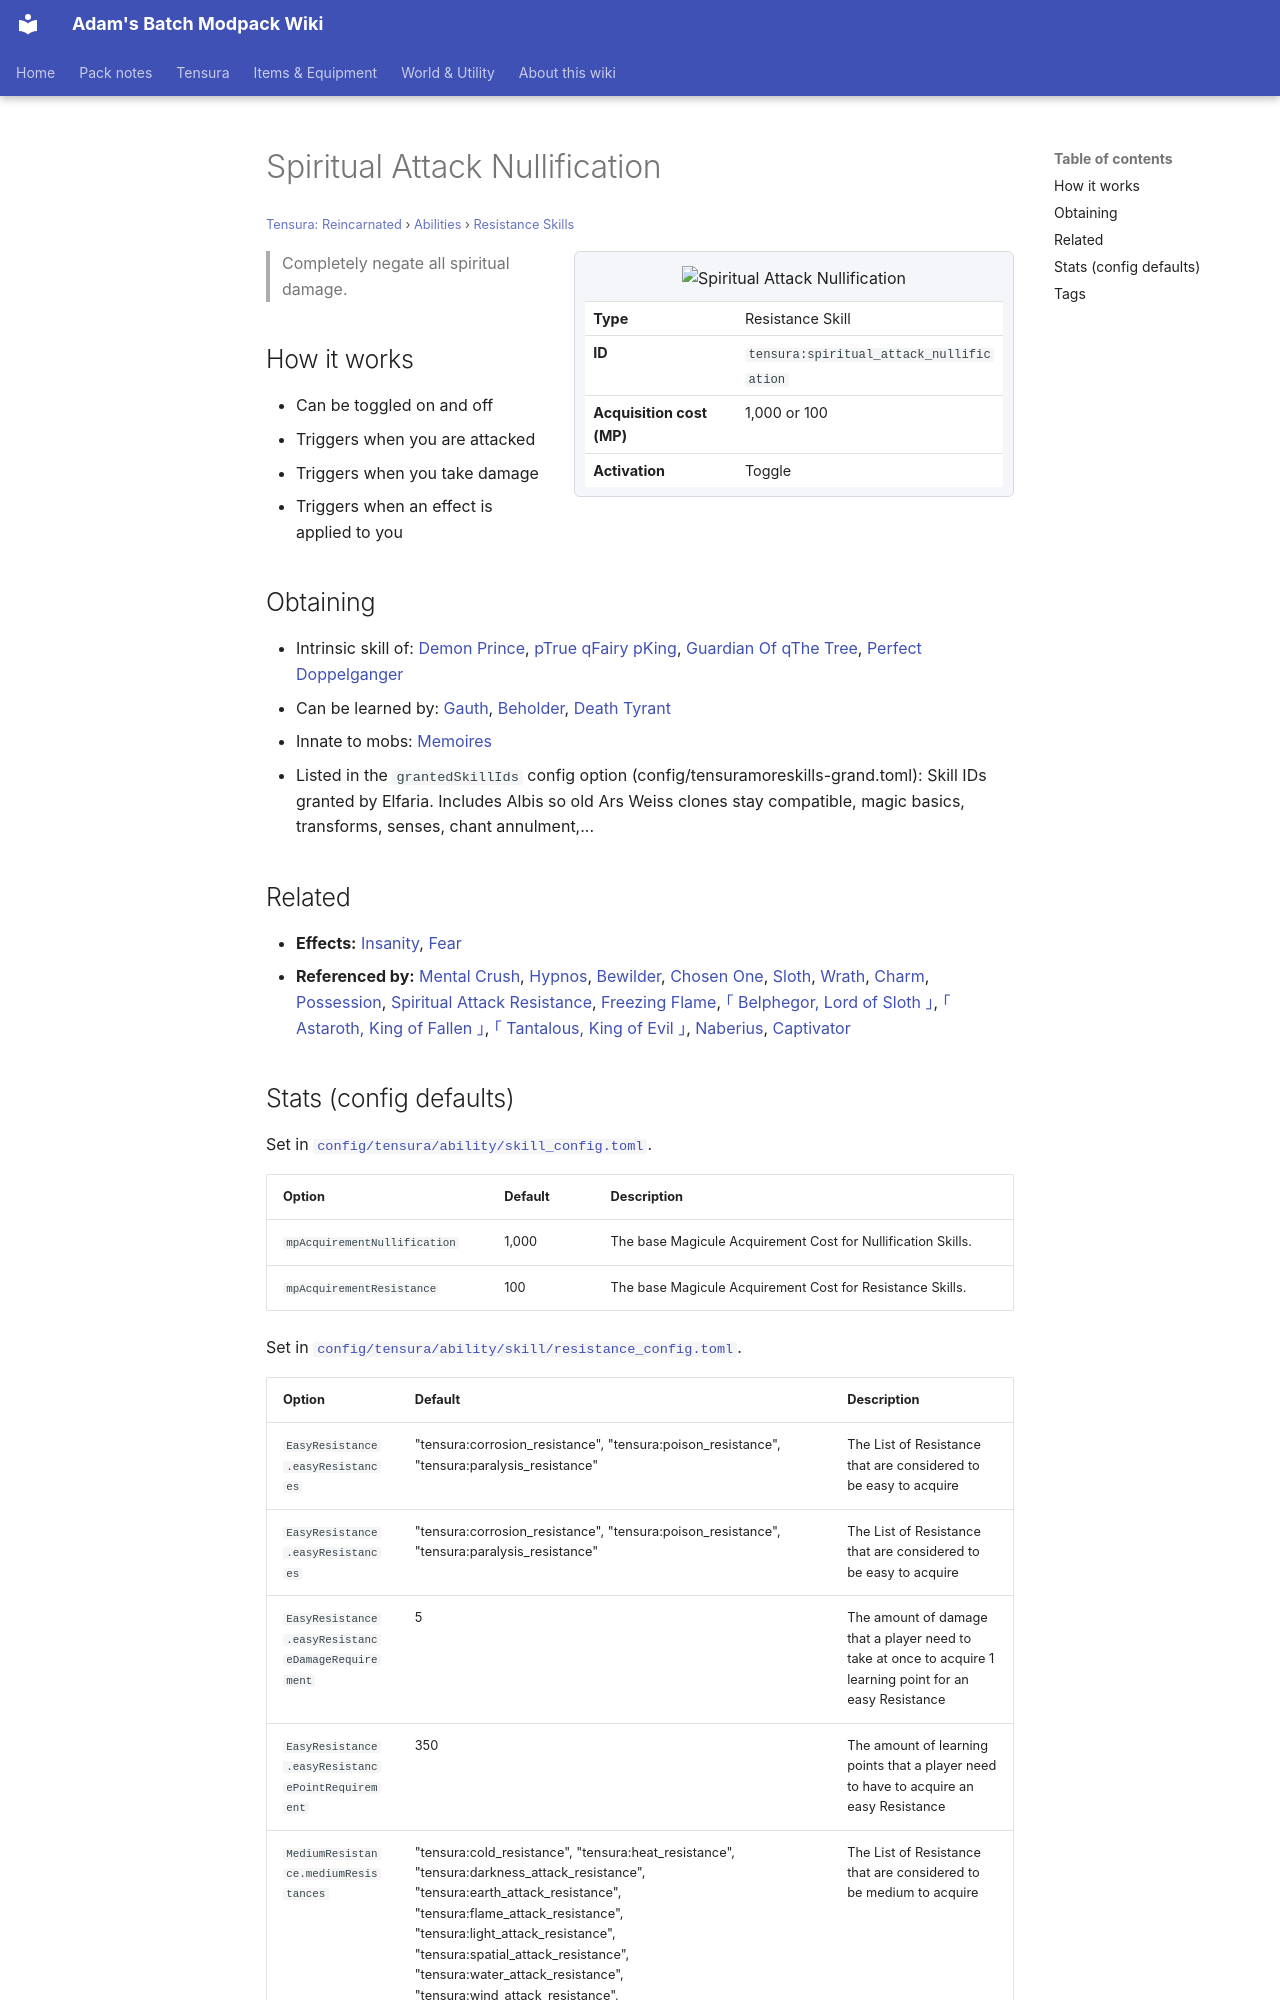

repository: Proteus-Nell/Adams-Batch-MC-Modpack-Wiki · page: tensura-reincarnated/abilities/resistance-skills/spiritual-attack-nullification/index.html · generator: mkdocs

# Spiritual Attack Nullification

<small>[Tensura: Reincarnated](../../index.md) &rsaquo; [Abilities](../index.md) &rsaquo; [Resistance Skills](index.md)</small>

<div class="infobox" markdown>

![Spiritual Attack Nullification](../../../assets/icons/tensura/skill/spiritual_attack_nullification.png)

| | |
|---|---|
| **Type** | Resistance Skill |
| **ID** | `tensura:spiritual_attack_nullification` |
| **Acquisition cost (MP)** | 1,000 or 100 |
| **Activation** | Toggle |

</div>

> Completely negate all spiritual damage.

## How it works

- Can be toggled on and off
- Triggers when you are attacked
- Triggers when you take damage
- Triggers when an effect is applied to you

## Obtaining

- Intrinsic skill of: [Demon Prince](../../../tr-nightmares/races/demon-prince.md), [pTrue qFairy pKing](../../../tr-nightmares/races/true-fairy-king.md), [Guardian Of qThe Tree](../../../tr-nightmares/races/guardian-of-the-tree.md), [Perfect Doppelganger](../../../tr-nightmares/races/perfect-doppelganger.md)
- Can be learned by: [Gauth](../../../ascension/races/gauth.md), [Beholder](../../../ascension/races/beholder.md), [Death Tyrant](../../../ascension/races/death-tyrant.md)
- Innate to mobs: [Memoires](../../../tensura-mysticism/mobs/memoires.md)
- Listed in the `grantedSkillIds` config option (config/tensuramoreskills-grand.toml): Skill IDs granted by Elfaria. Includes Albis so old Ars Weiss clones stay compatible, magic basics, transforms, senses, chant annulment,...

## Related

- **Effects:** [Insanity](../../effects/insanity.md), [Fear](../../effects/fear.md)
- **Referenced by:** [Mental Crush](../aspectual-magic/mental-crush.md), [Hypnos](../aspectual-magic/hypnos.md), [Bewilder](../unique-skills/bewilder.md), [Chosen One](../unique-skills/chosen-one.md), [Sloth](../unique-skills/sloth.md), [Wrath](../unique-skills/wrath.md), [Charm](../intrinsic-skills/charm.md), [Possession](../intrinsic-skills/possession.md), [Spiritual Attack Resistance](spiritual-attack-resistance.md), [Freezing Flame](../../../tr-nightmares/abilities/unique-skills/freezing-flame.md), [｢ Belphegor, Lord of Sloth ｣](../../../tr-nightmares/abilities/ultimate-skills/belphegor.md), [｢ Astaroth, King of Fallen ｣](../../../tr-nightmares/abilities/ultimate-skills/astaroth.md), [｢ Tantalous, King of Evil ｣](../../../tr-nightmares/abilities/ultimate-skills/tantalus.md), [Naberius](../../../tensura-more-skills/abilities/ultimate-skills/naberius.md), [Captivator](../../../tensura-mysticism/abilities/unique-skills/captivator.md)
